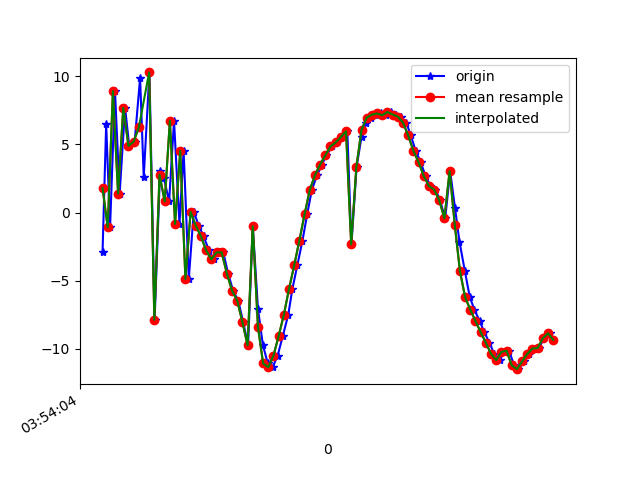

The table this chart was drawn from, first rows:
1618545244200, 1240920322092327, -2.9023843, -2.2262492, -1.0192347
1618545244214, 1240920341323097, 6.483, -0.7287, -3.018
1618545244229, 1240920360553867, -1.089, -3.243, 0.4749
1618545244248, 1240920379784637, 8.905, -2.609, -5.615
1618545244266, 1240920399015407, 1.389, -4.768, 2.872
1618545244287, 1240920418246177, 7.683, -4.675, -8.865
1618545244303, 1240920437476947, 4.885, -5.927, 6.378
1618545244324, 1240920456707717, 5.198, -7.148, -11.1
1618545244345, 1240920475938487, 9.877, -7.289, 6.638
1618545244359, 1240920495169257, 2.602, -10.28, -6.693
1618545244381, 1240920514400027, 10.27, -9.442, 0.1495
1618545244401, 1240920533630797, -7.858, -9.457, -2.96
1618545244422, 1240920552861567, 3.026, -11.99, -11.08
1618545244437, 1240920572092337, 2.515, -13.7, 6.404
1618545244457, 1240920591323107, 0.8153, -15.17, -9.014
1618545244476, 1240920610553877, 6.725, -14.12, 5.08
1618545244497, 1240920629784647, -0.8389, -16.52, -8.262
1618545244513, 1240920649015417, 4.52, -15.66, 5.508
1618545244533, 1240920668246187, -4.872, -17.67, 0.8231
1618545244552, 1240920687476957, 0.05397, -16.48, 3.75
1618545244572, 1240920706707727, -0.9689, -17.31, 0.9674
1618545244590, 1240920725938497, -1.742, -18.05, 0.8673
1618545244611, 1240920745169267, -2.767, -18.01, 1.121
1618545244629, 1240920764400037, -3.429, -17.77, 1.277
1618545244648, 1240920783630807, -2.924, -17.87, 1.384
1618545244666, 1240920802861577, -2.924, -18.51, 2.102
1618545244685, 1240920822092347, -4.471, -18.62, 2.266
1618545244704, 1240920841323117, -5.726, -17.92, 1.977
1618545244724, 1240920860553887, -6.46, -18.01, 1.675
1618545244743, 1240920879784657, -8.026, -17.56, 2.248
1618545244762, 1240920899015427, -9.733, -16.75, 2.125
1618545244780, 1240920918246197, -1.011, -20.04, 0.2089
1618545244800, 1240920937476967, -7.046, -20.26, 0.7164
1618545244819, 1240920956707737, -9.701, -17.36, 1.324
1618545244838, 1240920975938507, -11.06, -13.41, 1.478
1618545244857, 1240920995169277, -11.34, -10.96, 1.544
1618545244876, 1240921014400047, -10.49, -9.962, 1.714
1618545244896, 1240921033630817, -9.052, -8.557, 1.561
1618545244917, 1240921052861587, -7.494, -6.808, 1.205
1618545244933, 1240921072092357, -5.599, -4.719, 0.8686
1618545244952, 1240921091323127, -3.87, -3.918, 1.42
1618545244972, 1240921110553897, -2.05, -3.632, 1.833
1618545244990, 1240921129784667, -0.1331, -2.87, 1.763
1618545245008, 1240921149015437, 1.65, -2.24, 1.404
1618545245028, 1240921168246207, 2.734, -1.862, 1.616
1618545245047, 1240921187476977, 3.518, -1.63, 1.205
1618545245064, 1240921206707747, 4.193, -1.876, 0.2366
1618545245086, 1240921225938517, 4.849, -1.828, -1.212
1618545245104, 1240921245169287, 5.138, -1.431, -2.481
1618545245123, 1240921264400057, 5.526, -1.77, -2.921
1618545245145, 1240921283630827, 5.966, -3.306, -2.815
1618545245161, 1240921302861597, -2.337, -11.58, -6.935
1618545245181, 1240921322092367, 3.357, -9.447, -6.715
1618545245200, 1240921341323137, 5.572, -8.101, -4.832
1618545245218, 1240921360553907, 6.56, -7.599, -3.908
1618545245236, 1240921379784677, 6.961, -7.248, -3.656
1618545245258, 1240921399015447, 7.174, -7.269, -3.585
1618545245276, 1240921418246217, 7.267, -8.426, -2.874
1618545245294, 1240921437476987, 7.131, -9.722, -2.233
1618545245314, 1240921456707757, 7.375, -10.89, -2.197
1618545245333, 1240921475938527, 7.186, -11.4, -1.881
... 32 more rows
